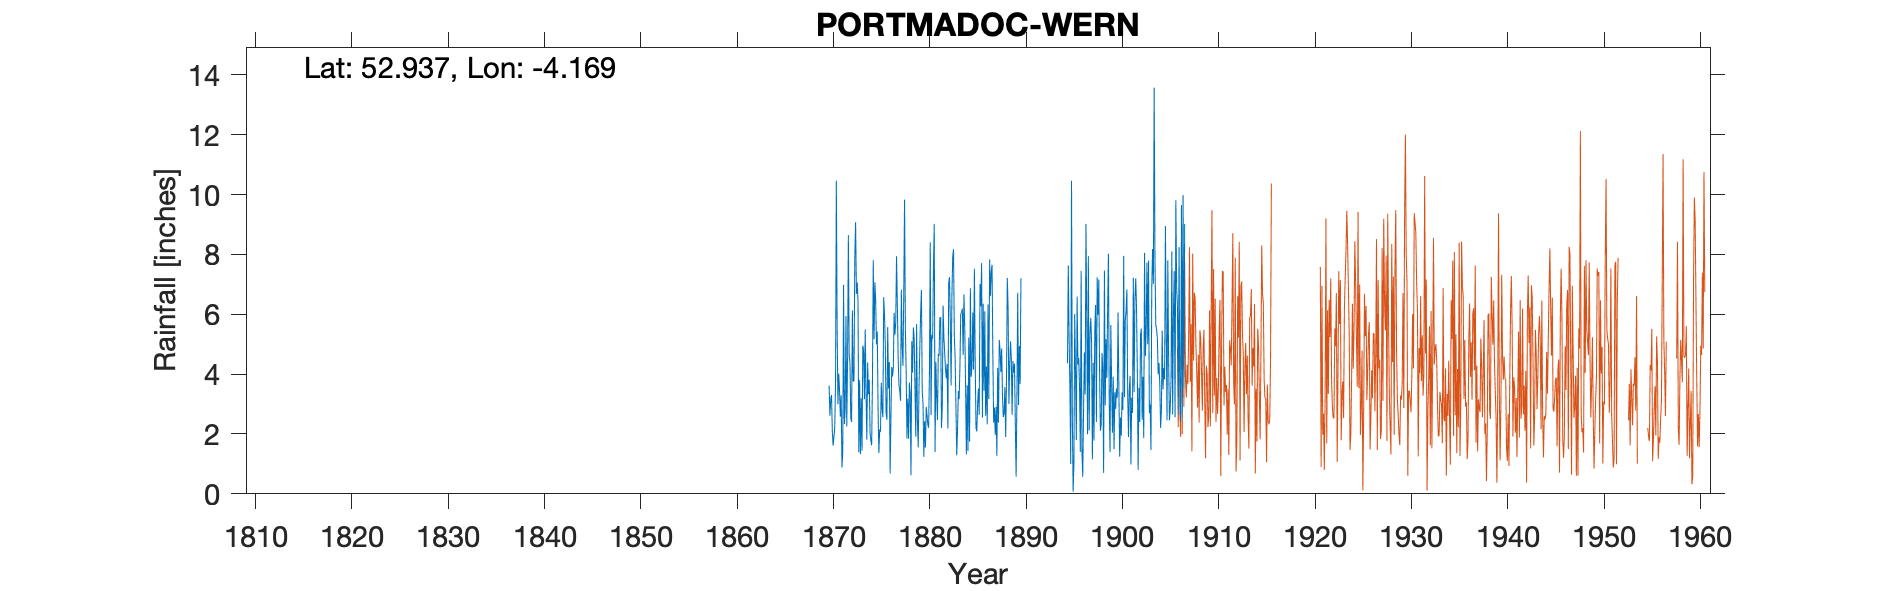

The data file committed next to this chart (first rows):
PORTMADOC, , , , , , , , , , , , , , , , , , , , , , , 
Grid ref, SH543399, Long, -4.169, Lat, 52.94, Elevation, 10, ft, , , , , , , , , , , , , , , 
Station no, 4385, , , , , , , , , , , , , , , , , , , , , , 
, 1870, 1871, 1872, 1873, 1874, 1875, 1876, 1877, 1878, 1879, 1880, 1881, 1882, 1883, 1884, 1885, 1886, 1887, 1888, 1889, 1890, 1891, 1892
January, 3.62, 4.02, 8.65, 6.46, 4.39, 5.42, 2.47, 7.94, 4.1, 1.91, 1.55, 1.4, 4.7, 5.28, 6.66, 4.15, 6.35, 4.62, 3.26, 2.64, , , 
February, 2.61, 3.44, 4.63, 1.39, 3.33, 2.79, 5.57, 6.32, 1.85, 5.68, 2.9, 4.41, 4.18, 4.53, 5.58, 7.52, 3.44, 2.38, 2.57, 4.44, , , 
March, 3.17, 2.58, 4.39, 3.8, 3.81, 1.36, 3.52, 4.58, 3.19, 2.5, 2.63, 3.28, 3.86, 2.92, 3.64, 4.44, 6.1, 2.88, 2.67, 4.04, , , 
April, 3.3, 3.29, 2.51, 1.33, 2.03, 2.15, 4.4, 3.64, 1.84, 1.55, 2.32, 2.47, 4.34, 1.29, 1.32, 2.2, 2.61, 1.96, 3.57, 4.35, , , 
May, 2.08, 0.88, 2.41, 3.19, 1.79, 2.07, 0.68, 3.45, 3.72, 3.54, 2.21, 4.68, 2.18, 2.16, 3.62, 2.09, 4.26, 2.91, 1.9, 2.27, , , 
June, 1.61, 1.42, 6.13, 1.44, 1.62, 3.71, 2.54, 3.11, 3.38, 4.87, 4.04, 4.62, 7.04, 3.43, 1.43, 2.98, 2.32, 1.27, 3.82, 0.57, , , 
July, 1.91, 6.98, 3.76, 4.95, 3.76, 2.84, 4.24, 6.82, 0.62, 6, 8.4, 5.89, 7.24, 3.16, 5.22, 3.52, 6.33, 4.21, 7.21, 3.27, , , 
August, 2.22, 2.33, 3.77, 4.82, 7.81, 2.56, 3.92, 4.96, 5.1, 6.81, 2.64, 5.9, 5.75, 4.28, 1.75, 2.64, 3.17, 2.38, 6.21, 6.72, , , 
September, 3.69, 2.82, 7.9, 3.16, 5.17, 6.57, 4.23, 4.28, 4.05, 3.47, 5.3, 2.2, 3.62, 6.03, 6.87, 7.01, 7.83, 5.14, 3, 2.97, , , 
October, 10.46, 5.94, 9.08, 5.5, 7.07, 6.01, 6.05, 6.68, 5.56, 3, 5.18, 2.88, 6.63, 6.06, 3.91, 6.27, 6.62, 4.8, 4.3, 4.93, , , 
November, 5.5, 2.25, 6.68, 3.35, 6.46, 4.93, 5.32, 9.83, 5.19, 1.24, 7.58, 6.29, 7.92, 6.19, 4.26, 7.71, 7.41, 4.07, 5.1, 3.67, , , 
December, 2.99, 4.5, 7.06, 1.81, 4.99, 2.7, 5.71, 5.55, 3.44, 2.43, 9.02, 5.22, 8.17, 4.64, 6.06, 2.55, 7.65, 4.85, 4.51, 7.2, , , 
Total, 43.16, 40.45, 66.97, 41.2, 52.23, 43.11, 48.65, 67.16, 42.04, 43, 53.77, 49.24, 65.63, 49.97, 50.32, 53.08, 64.09, 41.47, 48.12, 47.07, , , 
